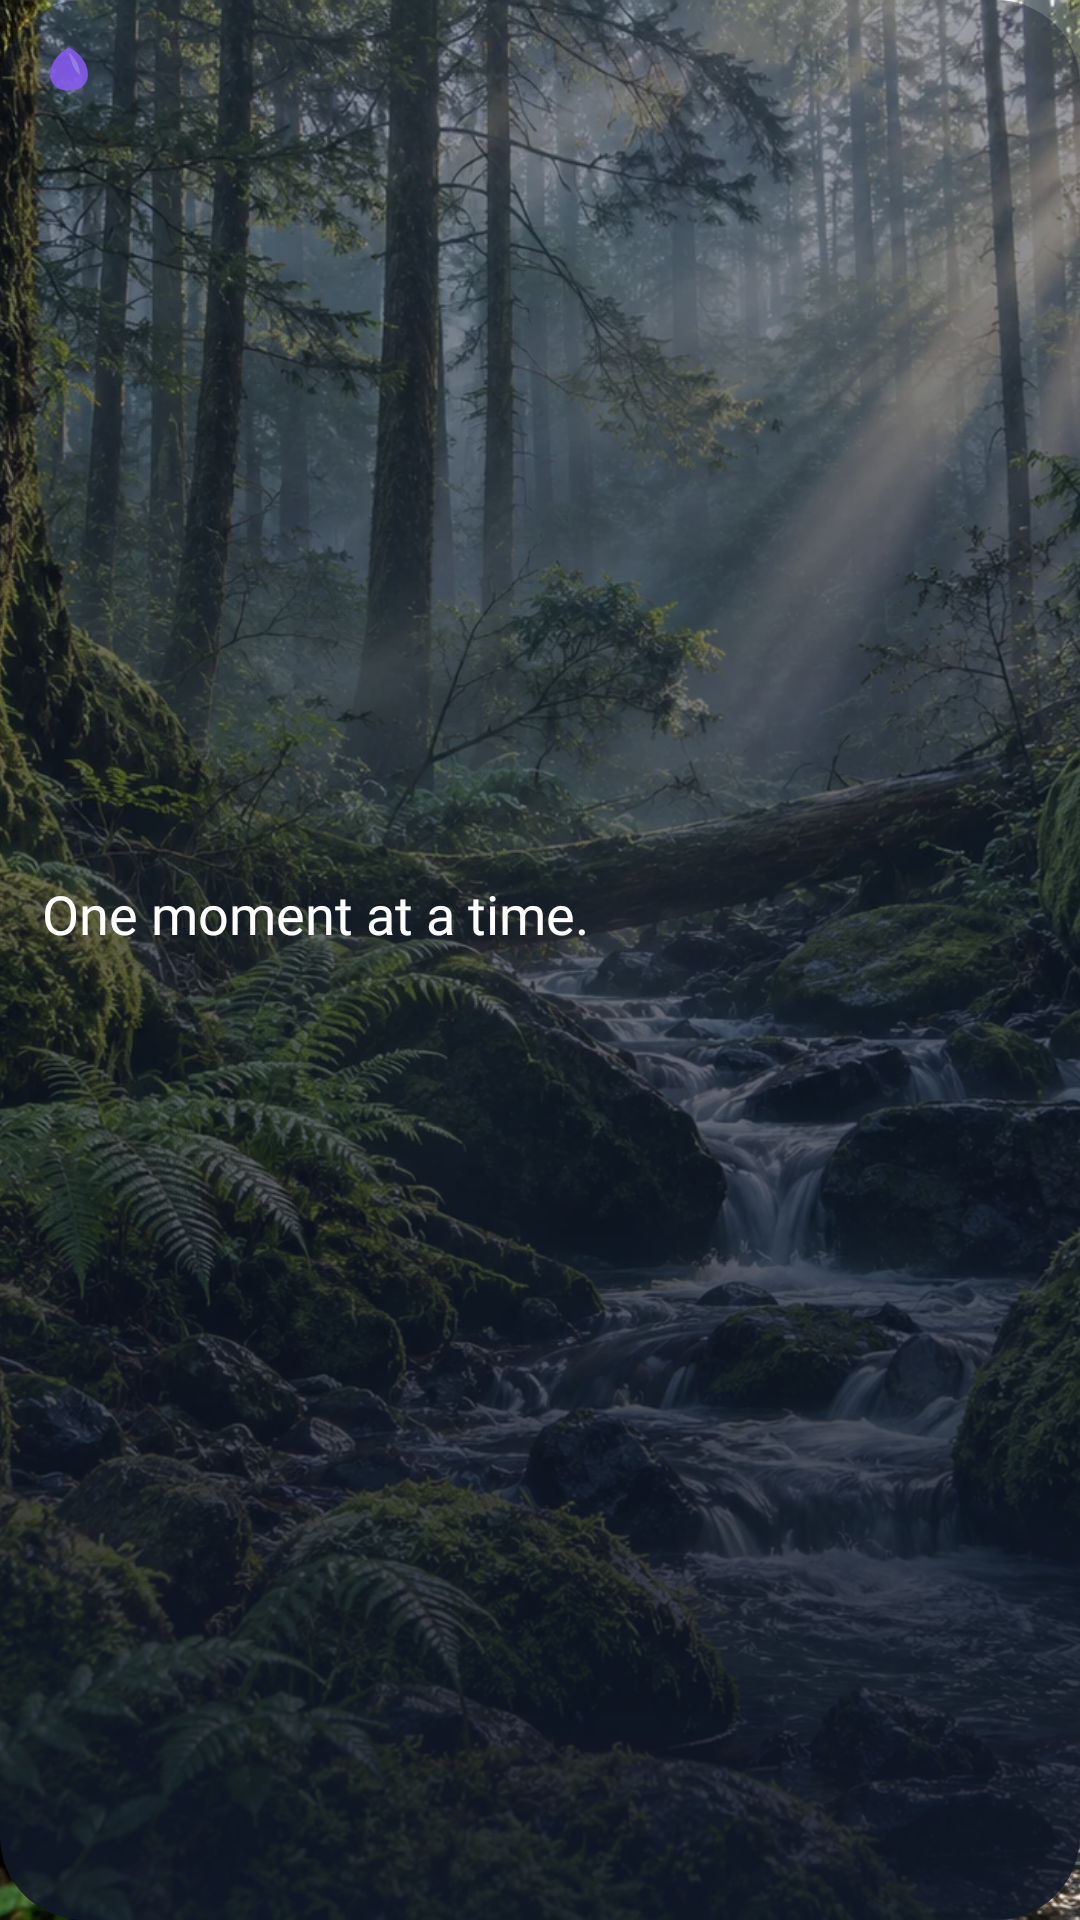

Layout XML and referenced resources for this Android screen:
<!-- AndroidManifest.xml: application theme Theme.Lumen -->
<!-- res/layout/widget_clock_moment.xml -->
<?xml version="1.0" encoding="utf-8"?>
<FrameLayout xmlns:android="http://schemas.android.com/apk/res/android"
    android:id="@+id/clock_widget_root"
    android:layout_width="match_parent"
    android:layout_height="match_parent"
    android:background="@drawable/widget_trip_glass_dark">

    <ImageView
        android:id="@+id/clock_widget_cover"
        android:layout_width="match_parent"
        android:layout_height="match_parent"
        android:scaleType="centerCrop"
        android:src="@drawable/focus_sound_forest"
        android:contentDescription="@null" />
    <FrameLayout
        android:layout_width="match_parent"
        android:layout_height="match_parent"
        android:background="@drawable/widget_trip_scrim_strong" />

    <LinearLayout
        android:layout_width="match_parent"
        android:layout_height="match_parent"
        android:orientation="vertical"
        android:padding="14dp">

        <ImageView
            android:layout_width="18dp"
            android:layout_height="18dp"
            android:src="@drawable/widget_clock_leaf"
            android:contentDescription="@null"
            android:alpha="0.85" />

        <TextView
            android:id="@+id/clock_widget_quote"
            android:layout_width="match_parent"
            android:layout_height="0dp"
            android:layout_weight="1"
            android:gravity="center_vertical"
            android:text="One moment at a time."
            android:textColor="#FFFFFF"
            android:textSize="18sp"
            android:fontFamily="@font/outfit_semibold"
            android:includeFontPadding="false" />

        <TextView
            android:id="@+id/clock_widget_time"
            android:layout_width="match_parent"
            android:layout_height="wrap_content"
            android:textColor="#FFFFFF"
            android:textSize="28sp"
            android:fontFamily="@font/outfit_semibold"
            android:includeFontPadding="false" />
        <TextView
            android:id="@+id/clock_widget_date"
            android:layout_width="match_parent"
            android:layout_height="wrap_content"
            android:textColor="#B3FFFFFF"
            android:textSize="12sp"
            android:fontFamily="@font/outfit_medium"
            android:includeFontPadding="false" />
    </LinearLayout>
</FrameLayout>
<!-- resources referenced by this layout -->
<resources>
  <!-- drawable focus_sound_forest: webp bitmap (drawable-nodpi, 424690 bytes) -->
  <!-- drawable widget_clock_leaf (drawable) -->
  <?xml version="1.0" encoding="utf-8"?>
  <vector xmlns:android="http://schemas.android.com/apk/res/android"
      android:width="20dp"
      android:height="20dp"
      android:viewportWidth="20"
      android:viewportHeight="20">
      <path
          android:fillColor="#FF8B5CF6"
          android:pathData="M10,2 C14,4 17,8 17,12 C17,16 14,18 10,18 C6,18 3,16 3,12 C3,8 6,4 10,2 Z" />
      <path
          android:fillColor="#FFA78BFA"
          android:pathData="M10,4 C12.5,6 14,9 14,12 C12,11 11,8 10,4 Z" />
  </vector>
  <!-- drawable widget_trip_glass_dark (drawable) -->
  <?xml version="1.0" encoding="utf-8"?>
  <shape xmlns:android="http://schemas.android.com/apk/res/android">
      <corners android:radius="28dp" />
      <solid android:color="#D2141824" />
      <stroke android:width="0.8dp" android:color="#55FFFFFF" />
  </shape>
  <!-- drawable widget_trip_scrim_strong (drawable) -->
  <?xml version="1.0" encoding="utf-8"?>
  <shape xmlns:android="http://schemas.android.com/apk/res/android">
      <corners android:radius="28dp" />
      <gradient
          android:angle="270"
          android:startColor="#66101828"
          android:centerColor="#99101828"
          android:endColor="#E6101828" />
  </shape>
  <style name="Theme.Lumen" parent="android:Theme.Material.NoActionBar">
          <item name="android:windowShowWallpaper">true</item>
          <item name="android:windowBackground">@android:color/transparent</item>
          <item name="android:colorBackgroundCacheHint">@null</item>
          <item name="android:statusBarColor">@android:color/transparent</item>
          <item name="android:navigationBarColor">@android:color/transparent</item>
          <item name="android:windowDrawsSystemBarBackgrounds">true</item>
          <item name="android:windowLightStatusBar">false</item>
      </style>
</resources>
